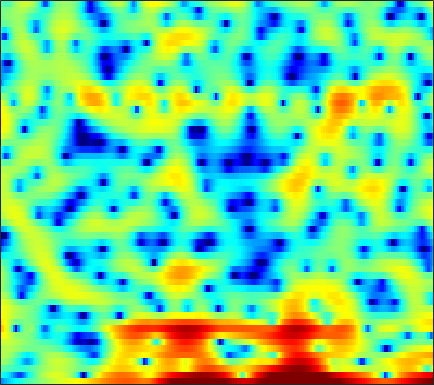

The table this chart was drawn from, first rows:
-10.323, -9.4006, -8.3513, -7.4733, -6.8848, -6.2544, -5.7207, -5.2262, -4.5687, -3.9594, -3.4019, -3.0076, -2.5082, -2.0281, -1.6807, -1.2046, -0.69145, -0.31081, 0.18877, 0.67516, 1.123, 1.4402, 1.8342, 2.2202
-4.58, -4.874, -5.443, -6.204, -6.927, -8.157, -9.748, -11.14, -12.89, -13.16, -11.33, -9.444, -7.065, -5.038, -3.741, -2.256, -1.006, -0.1941, 0.7426, 1.534, 2.195, 2.609, 3.062, 3.399
-1.509, -1.64, -1.874, -2.166, -2.403, -2.721, -3.017, -3.208, -3.395, -3.477, -3.423, -3.293, -3.014, -2.607, -2.234, -1.668, -1.057, -0.5841, 0.0383, 0.6228, 1.153, 1.509, 1.918, 2.241
1.236, 1.035, 0.66, 0.1464, -0.3372, -1.119, -2.076, -2.928, -4.268, -5.84, -7.572, -8.782, -9.622, -8.941, -7.681, -5.737, -3.915, -2.709, -1.326, -0.1798, 0.7543, 1.331, 1.954, 2.421
2.083, 2.028, 1.836, 1.494, 1.131, 0.5074, -0.2828, -0.9917, -2.072, -3.282, -4.502, -5.274, -5.825, -5.594, -4.97, -3.841, -2.65, -1.816, -0.8331, -0.01851, 0.6306, 1.01, 1.391, 1.631
1.77, 1.939, 2.036, 1.997, 1.889, 1.661, 1.356, 1.086, 0.7044, 0.3215, -0.03116, -0.2569, -0.4911, -0.6389, -0.6876, -0.6895, -0.6404, -0.5852, -0.5058, -0.4487, -0.4228, -0.4369, -0.5067, -0.66
3, 3.063, 3.029, 2.877, 2.704, 2.417, 2.095, 1.843, 1.504, 1.171, 0.8462, 0.6059, 0.2871, -0.04816, -0.3102, -0.6742, -1.048, -1.33, -1.697, -2.03, -2.323, -2.518, -2.746, -2.985
5.612, 5.228, 4.55, 3.715, 3.023, 2.093, 1.271, 0.8058, 0.4397, 0.3162, 0.3162, 0.3014, 0.1756, -0.1402, -0.5424, -1.31, -2.37, -3.353, -4.828, -6.265, -7.165, -7.214, -6.569, -5.663
7.835, 6.981, 5.464, 3.392, 1.318, -2.623, -9.487, -18.49, -9.204, -4.036, -1.437, -0.3222, 0.4497, 0.5994, 0.3447, -0.4463, -1.797, -3.233, -5.828, -9.222, -11.91, -11.1, -8.213, -5.795
6.27, 5.63, 4.586, 3.35, 2.329, 0.9681, -0.1525, -0.6856, -0.8921, -0.6896, -0.3487, -0.1497, -0.04415, -0.1619, -0.4067, -0.9282, -1.64, -2.257, -3.12, -3.901, -4.506, -4.793, -4.938, -4.901
5.072, 4.769, 4.278, 3.718, 3.279, 2.7, 2.155, 1.789, 1.369, 1.009, 0.6855, 0.4495, 0.1079, -0.2962, -0.6606, -1.236, -1.926, -2.518, -3.429, -4.452, -5.599, -6.483, -7.599, -8.506
4.584, 4.452, 4.169, 3.782, 3.442, 2.937, 2.41, 2.027, 1.547, 1.119, 0.7453, 0.4985, 0.1965, -0.1171, -0.3773, -0.8088, -1.369, -1.911, -2.843, -4.098, -5.804, -7.542, -10.86, -16.72
3.879, 3.771, 3.423, 2.852, 2.298, 1.418, 0.4412, -0.3025, -1.197, -1.824, -2.091, -2.057, -1.802, -1.43, -1.154, -0.8553, -0.6933, -0.6765, -0.8111, -1.125, -1.594, -2.039, -2.623, -3.05
2.176, 1.942, 1.325, 0.3397, -0.6587, -2.379, -4.689, -6.945, -10.91, -15.47, -14.57, -11.48, -8.201, -5.868, -4.536, -3.129, -2.017, -1.34, -0.5869, 0.004246, 0.4831, 0.7885, 1.146, 1.486
0.9774, 0.5933, -0.1979, -1.296, -2.332, -4.022, -6.053, -7.76, -10.08, -11.79, -12.06, -11.4, -10.05, -8.538, -7.413, -5.91, -4.423, -3.34, -1.992, -0.7772, 0.2775, 0.9779, 1.767, 2.426
1.192, 0.6795, -0.1955, -1.274, -2.206, -3.57, -5.006, -6.099, -7.552, -8.94, -10.25, -11.25, -12.53, -13.38, -13.01, -10.86, -7.958, -5.869, -3.45, -1.448, 0.1605, 1.14, 2.19, 2.968
1.645, 0.9756, -0.1126, -1.435, -2.557, -4.188, -5.866, -7.038, -8.345, -9.413, -10.41, -11.35, -13.13, -15.37, -15.59, -12.02, -7.792, -5.173, -2.403, -0.2844, 1.343, 2.268, 3.18, 3.764
1.056, 0.3363, -0.8983, -2.549, -4.137, -6.948, -11.02, -15.36, -19.6, -14.43, -10.57, -8.7, -6.902, -5.429, -4.373, -2.886, -1.341, -0.2056, 1.18, 2.345, 3.226, 3.696, 4.057, 4.121
-1.34, -1.676, -2.298, -3.152, -3.969, -5.287, -6.731, -7.631, -7.928, -7.015, -5.421, -4.149, -2.581, -1.192, -0.2669, 0.8373, 1.805, 2.431, 3.12, 3.621, 3.895, 3.939, 3.756, 3.265
-5.854, -5.385, -4.852, -4.439, -4.19, -3.892, -3.59, -3.297, -2.777, -2.115, -1.323, -0.6812, 0.185, 1.012, 1.585, 2.262, 2.813, 3.132, 3.421, 3.527, 3.446, 3.237, 2.744, 1.974
-11.32, -9.907, -8.295, -6.887, -5.914, -4.708, -3.586, -2.792, -1.814, -0.8926, -0.04109, 0.5454, 1.257, 1.871, 2.267, 2.692, 2.99, 3.128, 3.19, 3.099, 2.849, 2.553, 2.011, 1.29
-14.81, -13.82, -12.04, -9.917, -8.27, -6.191, -4.332, -3.104, -1.695, -0.5072, 0.4717, 1.087, 1.757, 2.27, 2.557, 2.811, 2.935, 2.943, 2.843, 2.629, 2.295, 1.974, 1.466, 0.8742
-21.5, -30.59, -20.53, -13.12, -9.655, -6.278, -3.755, -2.269, -0.6721, 0.5592, 1.49, 2.016, 2.522, 2.833, 2.952, 2.984, 2.879, 2.725, 2.423, 2.032, 1.56, 1.158, 0.5645, -0.05237
-8.627, -8.447, -7.317, -5.463, -3.927, -2, -0.3528, 0.6705, 1.76, 2.55, 3.062, 3.279, 3.37, 3.257, 3.066, 2.7, 2.235, 1.839, 1.272, 0.6328, -0.07672, -0.6721, -1.567, -2.558
-1.188, -0.6947, 0.05153, 0.8621, 1.493, 2.3, 2.986, 3.402, 3.779, 3.911, 3.792, 3.533, 2.951, 2.113, 1.346, 0.1903, -0.9603, -1.721, -2.502, -3.11, -3.702, -4.299, -5.437, -7.219
1.719, 2.247, 2.861, 3.401, 3.735, 4.078, 4.282, 4.323, 4.202, 3.853, 3.223, 2.536, 1.272, -0.4875, -2.24, -5.338, -9.532, -12.8, -12.9, -10.08, -8.304, -7.774, -7.908, -8.906
2.54, 3.018, 3.516, 3.868, 4.035, 4.131, 4.088, 3.951, 3.626, 3.125, 2.41, 1.698, 0.4734, -1.128, -2.625, -5.052, -7.78, -9.406, -9.72, -8.549, -7.365, -6.804, -6.607, -6.871
2.538, 2.899, 3.219, 3.34, 3.326, 3.187, 2.929, 2.689, 2.322, 1.903, 1.442, 1.06, 0.4801, -0.1907, -0.7329, -1.478, -2.161, -2.559, -2.89, -3.048, -3.132, -3.212, -3.412, -3.81
2.47, 2.684, 2.71, 2.454, 2.095, 1.435, 0.6482, 0.08053, -0.5204, -0.8024, -0.771, -0.6182, -0.3614, -0.1523, -0.04633, 0.0261, 0.05796, 0.06051, 0.04219, 0.03139, -0.01585, -0.1104, -0.2959, -0.627
2.591, 2.646, 2.341, 1.597, 0.6837, -1.08, -3.624, -6.116, -9.442, -9.118, -6.246, -4.393, -2.611, -1.431, -0.8306, -0.2359, 0.205, 0.49, 0.8229, 1.143, 1.417, 1.568, 1.666, 1.64
2.719, 2.704, 2.354, 1.566, 0.6618, -1.032, -3.361, -5.498, -7.996, -8.016, -6.128, -4.79, -3.558, -2.909, -2.687, -2.567, -2.407, -2.101, -1.377, -0.4868, 0.4152, 1.029, 1.658, 2.077
2.739, 2.759, 2.594, 2.207, 1.804, 1.123, 0.3658, -0.1996, -0.857, -1.322, -1.693, -2.006, -2.663, -3.827, -5.198, -8.036, -11.77, -12.19, -8.11, -4.407, -1.895, -0.5769, 0.6699, 1.433
1.874, 1.875, 1.823, 1.77, 1.722, 1.657, 1.569, 1.476, 1.312, 1.053, 0.645, 0.2033, -0.6256, -1.85, -3.076, -5.043, -6.792, -6.943, -5.279, -3.146, -1.373, -0.4111, 0.4456, 0.8627
-0.8477, -1.247, -1.547, -1.382, -0.9873, -0.2502, 0.5035, 1, 1.507, 1.809, 1.93, 1.892, 1.681, 1.336, 1.031, 0.6415, 0.3855, 0.323, 0.4383, 0.6661, 0.8772, 0.9643, 0.8511, 0.445
-5.511, -8.387, -13.16, -11.39, -7.652, -4.084, -1.699, -0.4297, 0.7965, 1.641, 2.198, 2.474, 2.693, 2.796, 2.815, 2.784, 2.727, 2.67, 2.538, 2.361, 2.054, 1.709, 1.056, 0.1183
-3.689, -5.24, -6.765, -6.427, -5.173, -3.261, -1.648, -0.6857, 0.2905, 1.02, 1.547, 1.853, 2.184, 2.432, 2.572, 2.705, 2.76, 2.752, 2.655, 2.434, 2.069, 1.664, 0.9617, 0.0126
0.6738, 0.2246, -0.2273, -0.4795, -0.5139, -0.435, -0.3178, -0.2303, -0.1455, -0.07979, 0.03229, 0.1653, 0.4209, 0.7461, 1.013, 1.363, 1.647, 1.791, 1.893, 1.835, 1.632, 1.374, 0.8605, 0.1563
3.553, 3.241, 2.754, 2.204, 1.74, 1.023, 0.1813, -0.5564, -1.627, -2.708, -3.486, -3.669, -3.296, -2.42, -1.66, -0.7148, 0.06926, 0.5212, 0.9345, 1.171, 1.215, 1.146, 0.8881, 0.4701
5.266, 4.96, 4.394, 3.647, 2.933, 1.743, 0.2055, -1.278, -3.914, -7.831, -14.68, -19.73, -11.74, -7.01, -4.843, -2.936, -1.681, -1.012, -0.3971, 0.02915, 0.2948, 0.3933, 0.4377, 0.3287
5.697, 5.412, 4.852, 4.095, 3.393, 2.274, 0.9028, -0.3212, -2.19, -4.269, -6.088, -6.717, -6.352, -5.244, -4.47, -3.703, -3.275, -3.116, -2.948, -2.743, -2.351, -1.998, -1.477, -1.06
5.527, 5.197, 4.6, 3.854, 3.243, 2.389, 1.528, 0.9063, 0.1206, -0.5932, -1.201, -1.582, -1.987, -2.427, -2.873, -3.718, -5.022, -6.378, -8.364, -9.509, -8.389, -6.689, -4.613, -3.044
5.25, 4.692, 3.741, 2.621, 1.749, 0.751, 0.2013, 0.1476, 0.335, 0.6476, 0.8407, 0.8459, 0.6365, 0.07011, -0.6063, -2.013, -4.108, -6.33, -10.43, -14.37, -11.21, -8.083, -5.094, -3.072
4.232, 3.422, 1.879, -0.461, -2.993, -7.744, -9.562, -6.078, -2.115, 0.3693, 1.861, 2.519, 2.855, 2.716, 2.316, 1.41, 0.181, -0.8437, -2.219, -3.194, -3.562, -3.366, -2.668, -1.698
1.155, 0.7996, -0.01404, -1.277, -2.518, -4.144, -4.281, -3.002, -0.7638, 1.181, 2.576, 3.264, 3.739, 3.762, 3.484, 2.791, 1.682, 0.6, -1.247, -3.473, -6.007, -7.329, -6.769, -4.465
-4.895, -3.875, -2.857, -2.136, -1.728, -1.186, -0.5356, 0.04661, 0.9482, 1.813, 2.565, 2.968, 3.292, 3.292, 3.077, 2.474, 1.466, 0.3975, -1.533, -4.253, -8.07, -10.87, -9.656, -5.773
-9.981, -7.984, -6.048, -4.614, -3.721, -2.659, -1.693, -1.005, -0.1346, 0.6442, 1.287, 1.67, 2.01, 2.142, 2.099, 1.824, 1.335, 0.8241, 0.02342, -0.8424, -1.539, -1.833, -1.763, -1.242
-9.073, -8.628, -7.887, -7.016, -6.267, -5.171, -3.999, -3.112, -2.011, -1.011, -0.1787, 0.3413, 0.8619, 1.21, 1.353, 1.411, 1.332, 1.209, 0.9924, 0.7658, 0.6033, 0.5451, 0.5796, 0.7371
-9.535, -10.34, -11.18, -11.25, -10.51, -8.744, -6.692, -5.245, -3.536, -2.116, -0.9635, -0.2768, 0.4406, 0.9437, 1.197, 1.409, 1.489, 1.496, 1.451, 1.395, 1.344, 1.339, 1.378, 1.474
-9.72, -12.12, -17.61, -41.41, -20.07, -12.2, -7.984, -5.763, -3.511, -1.823, -0.5444, 0.1837, 0.9126, 1.392, 1.612, 1.744, 1.729, 1.648, 1.49, 1.328, 1.205, 1.165, 1.207, 1.344
-5.516, -6.468, -7.517, -7.824, -7.271, -5.797, -4.006, -2.704, -1.183, 0.06043, 1.012, 1.547, 2.021, 2.248, 2.258, 2.068, 1.681, 1.262, 0.5952, -0.1019, -0.6482, -0.8491, -0.7431, -0.2727
-2.183, -2.477, -2.634, -2.445, -2.074, -1.299, -0.3717, 0.3354, 1.232, 1.967, 2.502, 2.759, 2.883, 2.754, 2.486, 1.889, 0.9677, 0.02259, -1.67, -4.034, -7.064, -8.919, -7.912, -4.744
-2.851, -3.327, -3.363, -2.667, -1.865, -0.6538, 0.4933, 1.239, 2.034, 2.572, 2.84, 2.86, 2.668, 2.231, 1.764, 0.9691, -0.05102, -0.9786, -2.552, -4.724, -7.457, -9.114, -7.935, -4.665
-8.524, -13.05, -14.22, -7.974, -4.801, -1.959, -0.0626, 0.9345, 1.773, 2.171, 2.148, 1.874, 1.203, 0.2529, -0.5672, -1.638, -2.425, -2.732, -2.852, -2.718, -2.429, -2.02, -1.206, -0.1325
-4.956, -6.083, -6.161, -4.495, -2.948, -1.134, 0.2202, 0.9065, 1.416, 1.449, 1.001, 0.3292, -1.116, -3.298, -5.586, -9.621, -12.4, -10.51, -6.897, -4.197, -2.262, -1.097, 0.188, 1.273
-1.21, -1.254, -1.101, -0.7031, -0.2799, 0.2933, 0.7789, 1.013, 1.115, 0.8888, 0.299, -0.4222, -1.814, -3.78, -5.654, -8.434, -9.915, -8.994, -6.594, -4.37, -2.574, -1.477, -0.2428, 0.775
-0.3244, -0.1887, 0.01243, 0.2467, 0.4508, 0.7346, 0.9669, 1.089, 1.118, 0.9778, 0.6221, 0.1947, -0.5418, -1.45, -2.162, -3.005, -3.546, -3.71, -3.566, -3.114, -2.495, -1.964, -1.172, -0.3682
-0.3451, -0.3217, -0.2292, -0.023, 0.1879, 0.5646, 0.9733, 1.26, 1.549, 1.702, 1.67, 1.524, 1.153, 0.6037, 0.09272, -0.6885, -1.554, -2.239, -3.117, -3.817, -4.073, -3.849, -3.082, -2.019
-1.462, -1.941, -2.348, -2.245, -1.781, -0.8186, 0.3186, 1.119, 2.037, 2.685, 3.066, 3.179, 3.068, 2.679, 2.183, 1.202, -0.2104, -1.615, -4.22, -8.066, -12.72, -12.04, -7.446, -4.072
